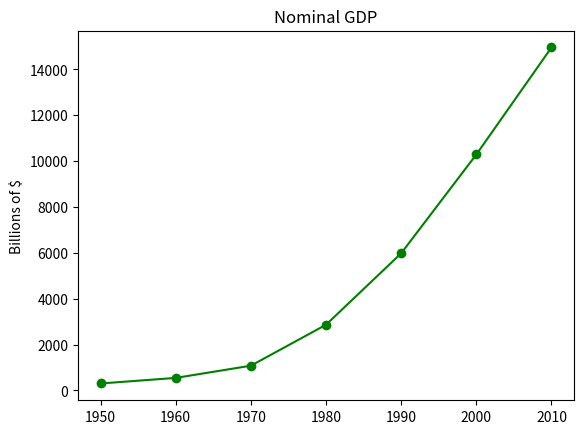

This chart was generated by the following Python code:
from matplotlib import pyplot as plt

years = [1950, 1960, 1970, 1980, 1990, 2000, 2010]
gdp = [300.2, 543.3, 1075.9, 2862.5, 5979.6, 10289.7, 14958.3]

# create a line chart, years on x-axis, gdp on y-axis
plt.plot(years, gdp, color='green', marker='o', linestyle='solid')
# add a title
plt.title("Nominal GDP")
# add a label to the y-axis
plt.ylabel("Billions of $")

plt.show()
